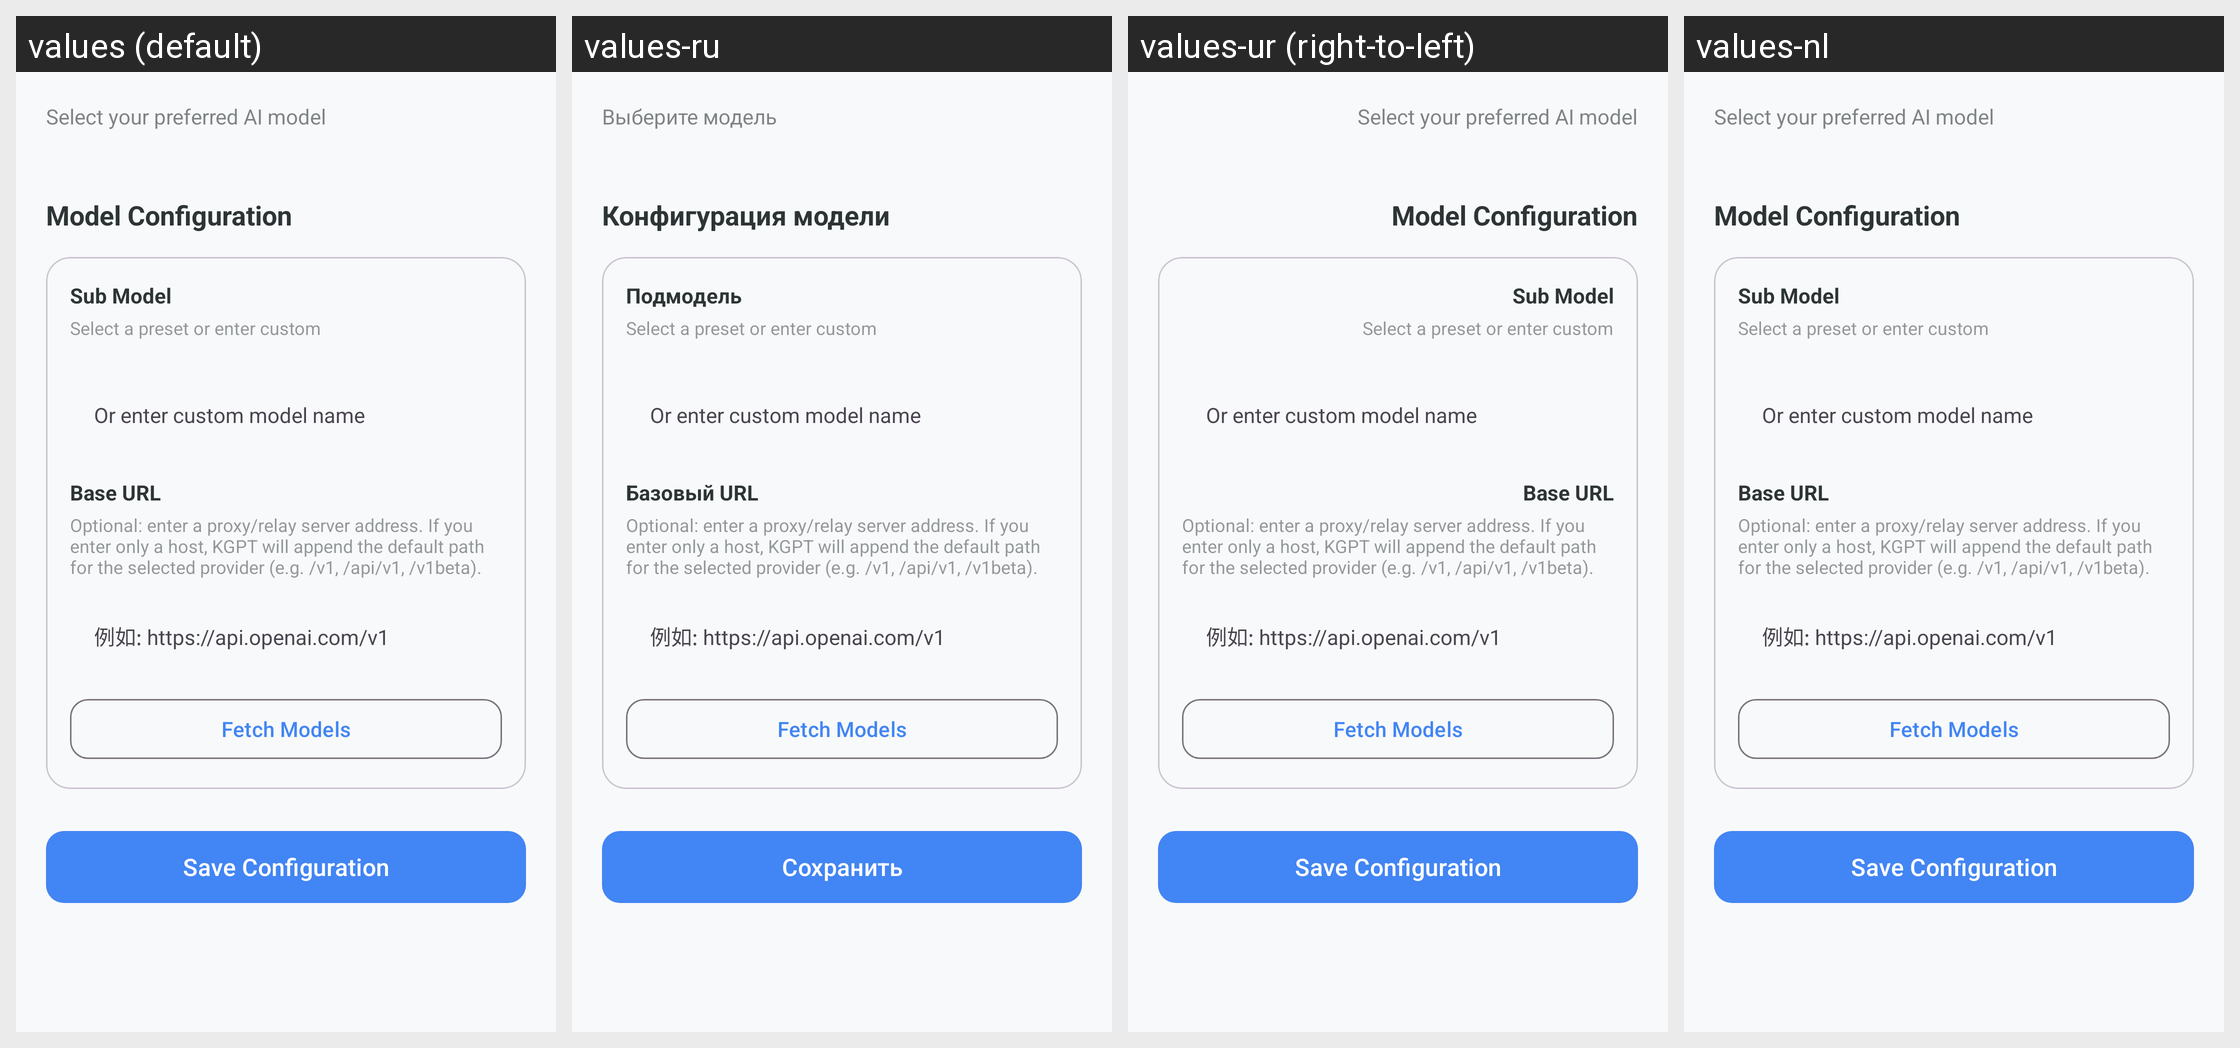

Translations of the strings shown on this Android screen, per locale in the grid:
Android screen res/layout/fragment_models.xml rendered under 4 locales, left to right: values (default), values-ru, values-ur (right-to-left), values-nl. Device: Nexus 5 (rendered at 1080×1920; each locale shown at half size, 540×960, under a caption strip naming it); theme Theme.KGPT.
Other locales in the repository, not shown: values-ar, values-bn, values-de, values-es, values-fr, values-hi, values-id, values-it, values-ja, values-ko, values-pl, values-pt, values-sw, values-th, values-tr, values-vi, values-zh, values-zh-rCN.
Strings drawn on this screen, with the default value and each locale's value (text and hints the layout hard-codes, and strings that could not be matched under every locale, appear in the picture but are not listed):

select_model
  values: Select your preferred AI model
  values-ru: Выберите модель
  values-ur: Select your preferred AI model
  values-nl: Select your preferred AI model

model_config
  values: Model Configuration
  values-ru: Конфигурация модели
  values-ur: Model Configuration
  values-nl: Model Configuration

sub_model
  values: Sub Model
  values-ru: Подмодель
  values-ur: Sub Model
  values-nl: Sub Model

ui_select_a_preset_or_enter_custom
  values: Select a preset or enter custom
  values-ru: Select a preset or enter custom  [not translated; the default value is used]
  values-ur: Select a preset or enter custom  [not translated; the default value is used]
  values-nl: Select a preset or enter custom  [not translated; the default value is used]

ui_or_enter_custom_model_name
  values: Or enter custom model name
  values-ru: Or enter custom model name  [not translated; the default value is used]
  values-ur: Or enter custom model name  [not translated; the default value is used]
  values-nl: Or enter custom model name  [not translated; the default value is used]

base_url
  values: Base URL
  values-ru: Базовый URL
  values-ur: Base URL
  values-nl: Base URL

base_url_desc
  values: Optional: enter a proxy/relay server address. If you enter only a host, KGPT will append the default path for the selected provider (e.g. /v1, /api/v1, /v1beta).
  values-ru: Optional: enter a proxy/relay server address. If you enter only a host, KGPT will append the default path for the selected provider (e.g. /v1, /api/v1, /v1beta).  [not translated; the default value is used]
  values-ur: Optional: enter a proxy/relay server address. If you enter only a host, KGPT will append the default path for the selected provider (e.g. /v1, /api/v1, /v1beta).  [not translated; the default value is used]
  values-nl: Optional: enter a proxy/relay server address. If you enter only a host, KGPT will append the default path for the selected provider (e.g. /v1, /api/v1, /v1beta).  [not translated; the default value is used]

base_url_hint
  values: 例如: https://api.openai.com/v1
  values-ru: 例如: https://api.openai.com/v1  [not translated; the default value is used]
  values-ur: 例如: https://api.openai.com/v1  [not translated; the default value is used]
  values-nl: 例如: https://api.openai.com/v1  [not translated; the default value is used]

fetch_models
  values: Fetch Models
  values-ru: Fetch Models  [not translated; the default value is used]
  values-ur: Fetch Models  [not translated; the default value is used]
  values-nl: Fetch Models  [not translated; the default value is used]

save_config
  values: Save Configuration
  values-ru: Сохранить
  values-ur: Save Configuration
  values-nl: Save Configuration
